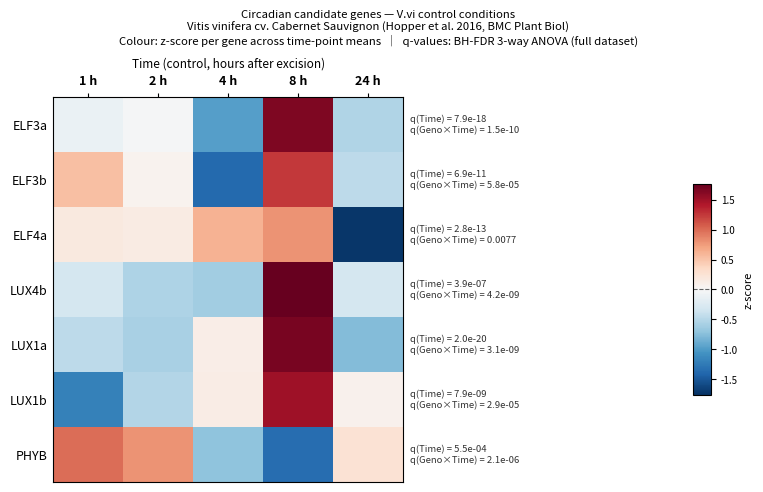

Write the Python code that produced this figure.
#!/usr/bin/env python3
"""heatmap_Cvi.py
-----------------
Heatmap of 7 circadian candidate genes in control conditions for
Vitis vinifera cv. Cabernet Sauvignon (V.vi) only.

Layout  : 7 rows (one per gene, labelled by short name only),
          5 columns (time: 1, 2, 4, 8, 24 h)

Data    : Hopper16Supp3.xlsx — sheet 'Hopper.Combined.Leaf.NonParam3w'
          log2-normalised microarray means (n = 3 biological replicates each)

Colour  : z-score per gene across the 5 time-point means

Stats   : BH-FDR q-values from the full 3-way non-parametric ANOVA
          (Hopper et al. 2016, BMC Plant Biol 16:118; GEO: GSE78920)

Output  : circadian_heatmap_Cvi.png  (180 dpi)
          circadian_heatmap_Cvi.pdf
"""

import numpy as np
import matplotlib
matplotlib.use('Agg')
import matplotlib.pyplot as plt
from matplotlib.colors import TwoSlopeNorm

# ── Expression data — Cabernet Sauvignon control only ────────────────────────
# Time points: 1 h, 2 h, 4 h, 8 h, 24 h
GENES = [
    dict(short='ELF3a',  Cab=[12.8277, 12.8714, 12.4261, 13.6608, 12.6355], q_time=7.88e-18, q_culttime=1.50e-10),
    dict(short='ELF3b',  Cab=[11.5278, 11.3439, 10.7898, 11.8018, 11.1410], q_time=6.87e-11, q_culttime=5.80e-5),
    dict(short='ELF4a',  Cab=[13.2714, 13.2597, 13.4236, 13.4866, 12.6139], q_time=2.85e-13, q_culttime=7.74e-3),
    dict(short='LUX4b',  Cab=[ 5.5653,  5.4036,  5.3573,  6.9768,  5.5619], q_time=3.86e-7,  q_culttime=4.21e-9),
    dict(short='LUX1a',  Cab=[10.6451, 10.4880, 11.5516, 13.9656, 10.1786], q_time=1.98e-20, q_culttime=3.14e-9),
    dict(short='LUX1b',  Cab=[12.5113, 12.6271, 12.7406, 12.9790, 12.7318], q_time=7.85e-9,  q_culttime=2.91e-5),
    dict(short='PHYB',   Cab=[13.1753, 13.1517, 12.9691, 12.8915, 13.0865], q_time=5.48e-4,  q_culttime=2.14e-6),
]

TIME_LABELS = ['1 h', '2 h', '4 h', '8 h', '24 h']
N_GENES = len(GENES)
N_TIME  = len(TIME_LABELS)

# ── Z-score each gene across its 5 time-point values ─────────────────────────
matrix = np.zeros((N_GENES, N_TIME))
for gi, g in enumerate(GENES):
    vals = np.array(g['Cab'])
    matrix[gi] = (vals - vals.mean()) / vals.std(ddof=1)

# ── Figure geometry ───────────────────────────────────────────────────────────
CELL_H = 0.55
CELL_W = 0.70
L_PAD  = 1.20   # short name only — much narrower
R_PAD  = 4.20
T_PAD  = 0.90
B_PAD  = 0.45

hm_h = N_GENES * CELL_H
hm_w = N_TIME  * CELL_W
fig_h = hm_h + T_PAD + B_PAD
fig_w = hm_w + L_PAD + R_PAD

fig = plt.figure(figsize=(fig_w, fig_h))

ax = fig.add_axes([L_PAD / fig_w, B_PAD / fig_h, hm_w / fig_w, hm_h / fig_h])

cb_h = hm_h * 0.55
cb_w = 0.18
ax_cb = fig.add_axes([
    (L_PAD + hm_w + 2.90) / fig_w,
    (B_PAD + hm_h * 0.225) / fig_h,
    cb_w / fig_w,
    cb_h / fig_h,
])

# ── Heatmap ───────────────────────────────────────────────────────────────────
vmax = np.abs(matrix).max()
norm = TwoSlopeNorm(vmin=-vmax, vcenter=0, vmax=vmax)
im = ax.imshow(matrix, aspect='auto', cmap=plt.cm.RdBu_r, norm=norm,
               interpolation='nearest')

# ── X-axis (time) — top ───────────────────────────────────────────────────────
ax.set_xticks(range(N_TIME))
ax.set_xticklabels(TIME_LABELS, fontsize=9, fontweight='bold')
ax.xaxis.set_ticks_position('top')
ax.xaxis.set_label_position('top')
ax.set_xlabel('Time (control, hours after excision)', fontsize=8.5, labelpad=6)
ax.tick_params(axis='x', length=3)

# ── Y-axis (gene short name) ──────────────────────────────────────────────────
ax.set_yticks(range(N_GENES))
ax.set_yticklabels([g['short'] for g in GENES], fontsize=9, style='italic')
ax.tick_params(axis='y', length=0, pad=4)

# ── Q-value annotations (right) ───────────────────────────────────────────────
def fmt_q(q):
    return f'{q:.1e}' if q < 0.001 else f'{q:.4f}'

ax_right  = (L_PAD + hm_w) / fig_w
ax_bottom = B_PAD / fig_h
ax_height = hm_h  / fig_h

for gi, g in enumerate(GENES):
    y_fig = ax_bottom + ax_height * (1.0 - (gi + 0.5) / N_GENES)
    fig.text(
        ax_right + 0.008, y_fig,
        f"q(Time) = {fmt_q(g['q_time'])}\n"
        f"q(Geno\u00d7Time) = {fmt_q(g['q_culttime'])}",
        va='center', ha='left', fontsize=6.8, color='#333333',
        transform=fig.transFigure,
    )

# ── Colorbar ──────────────────────────────────────────────────────────────────
cbar = plt.colorbar(im, cax=ax_cb)
cbar.set_label('z-score', fontsize=8, labelpad=4)
cbar.ax.tick_params(labelsize=7)
cbar.ax.axhline(0, color='black', linewidth=0.8, linestyle='--', alpha=0.6)

# ── Title ─────────────────────────────────────────────────────────────────────
fig.text(
    0.5, 0.995,
    'Circadian candidate genes — V.vi control conditions\n'
    'Vitis vinifera cv. Cabernet Sauvignon (Hopper et al. 2016, BMC Plant Biol)\n'
    'Colour: z-score per gene across time-point means  '
    '\u2502  q-values: BH-FDR 3-way ANOVA (full dataset)',
    ha='center', va='top', fontsize=8.2, transform=fig.transFigure,
)

# ── Save ──────────────────────────────────────────────────────────────────────
for fname in ('circadian_heatmap_Cvi.png', 'circadian_heatmap_Cvi.pdf'):
    plt.savefig(fname, dpi=180, bbox_inches='tight')
    print(f'Saved: {fname}')
